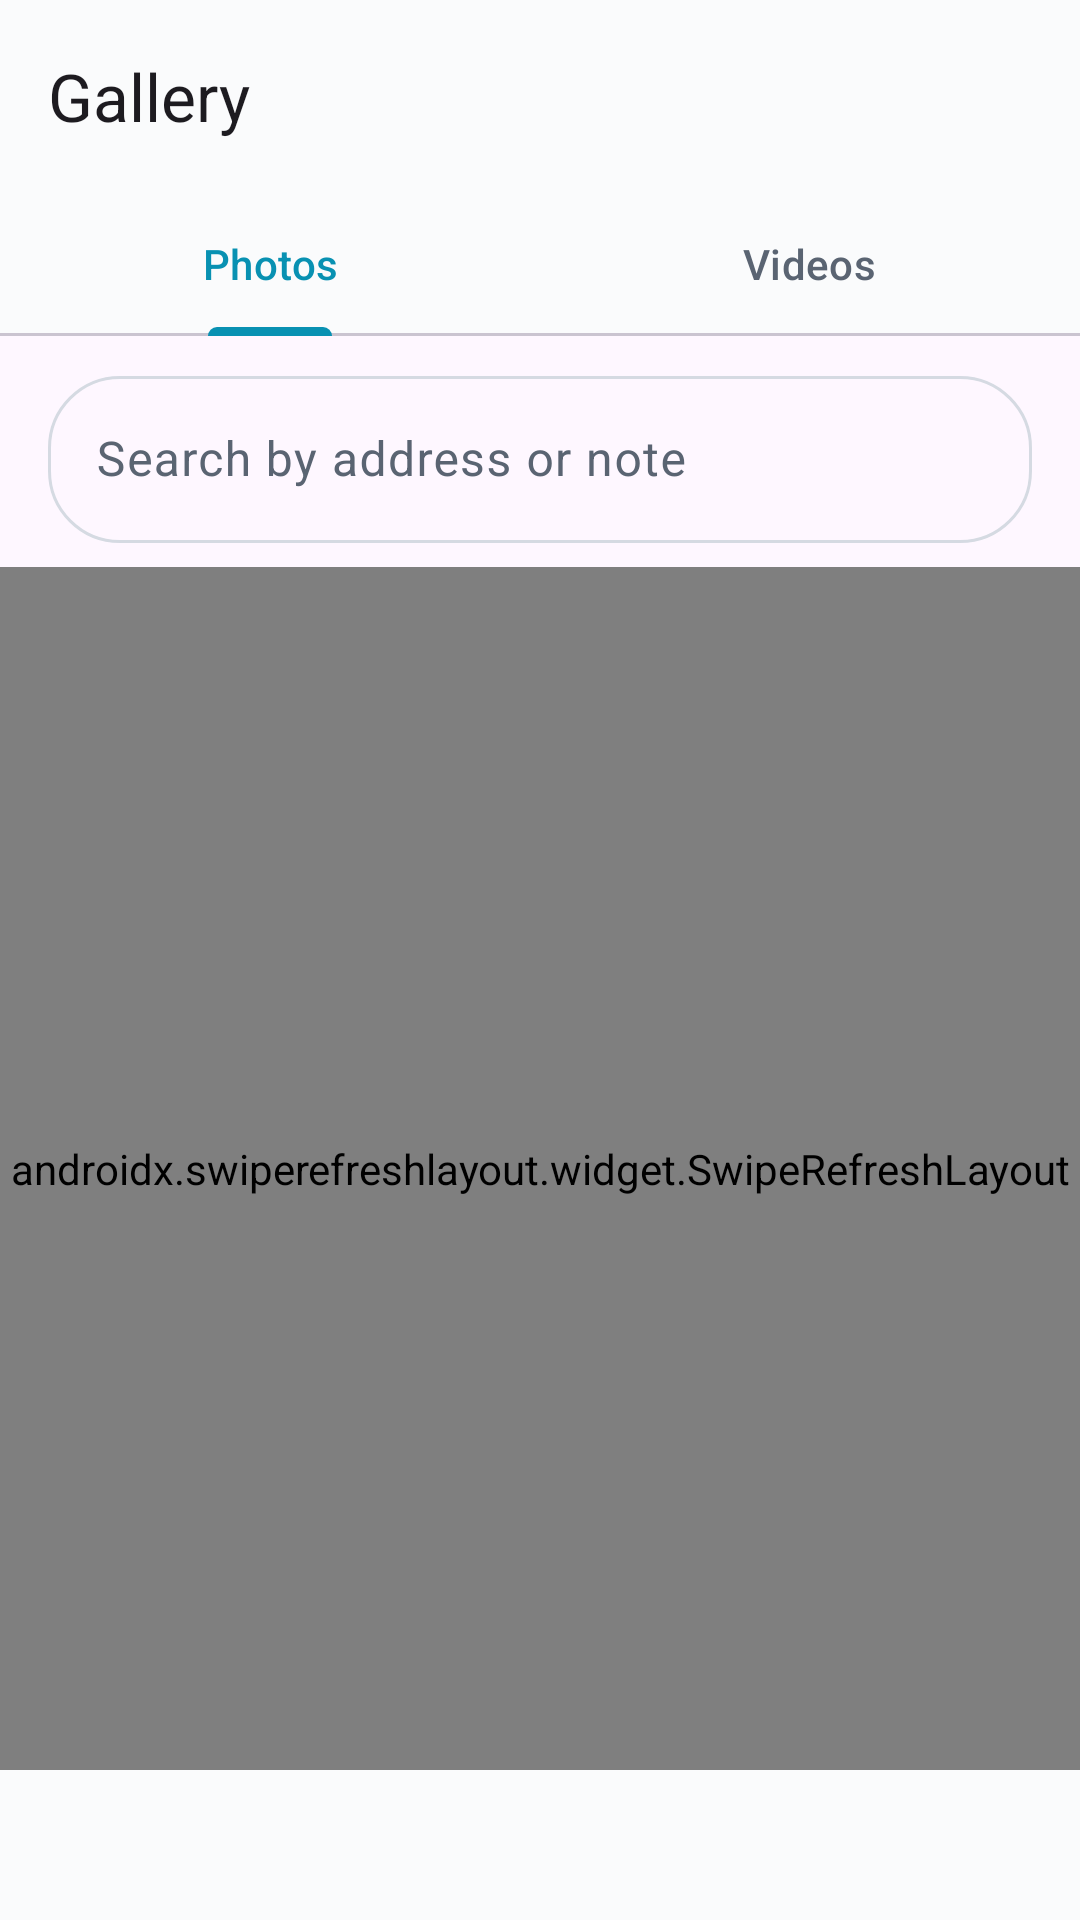

Here is an Android app screen rendered from its layout file. Give the layout XML and the strings, colors and styles it references.
<!-- AndroidManifest.xml: application theme Theme.GeoStampCamera -->
<!-- res/layout/fragment_gallery.xml -->
<?xml version="1.0" encoding="utf-8"?>
<LinearLayout xmlns:android="http://schemas.android.com/apk/res/android"
    xmlns:app="http://schemas.android.com/apk/res-auto"
    android:orientation="vertical"
    android:layout_width="match_parent"
    android:layout_height="match_parent">

    <FrameLayout
        android:layout_width="match_parent"
        android:layout_height="?attr/actionBarSize">

        <com.google.android.material.appbar.MaterialToolbar
            android:id="@+id/galleryToolbar"
            android:layout_width="match_parent"
            android:layout_height="match_parent"
            android:background="?attr/colorSurface"
            app:title="@string/gallery_title" />

        
        <com.google.android.material.appbar.MaterialToolbar
            android:id="@+id/gallerySelectionBar"
            android:layout_width="match_parent"
            android:layout_height="match_parent"
            android:background="?attr/colorPrimary"
            app:navigationIcon="@drawable/ic_close"
            app:navigationIconTint="?attr/colorOnPrimary"
            app:titleTextColor="?attr/colorOnPrimary"
            app:menu="@menu/gallery_selection"
            android:visibility="gone" />
    </FrameLayout>

    <com.google.android.material.tabs.TabLayout
        android:id="@+id/galleryTabs"
        android:layout_width="match_parent"
        android:layout_height="wrap_content"
        app:tabMode="fixed"
        app:tabGravity="fill"
        app:tabIndicatorColor="?attr/colorPrimary"
        app:tabTextColor="?attr/colorOnSurfaceVariant"
        app:tabSelectedTextColor="?attr/colorPrimary">
        <com.google.android.material.tabs.TabItem
            android:layout_width="wrap_content"
            android:layout_height="wrap_content"
            android:text="@string/gallery_tab_photos" />
        <com.google.android.material.tabs.TabItem
            android:layout_width="wrap_content"
            android:layout_height="wrap_content"
            android:text="@string/gallery_tab_videos" />
    </com.google.android.material.tabs.TabLayout>

    <com.google.android.material.textfield.TextInputLayout
        android:id="@+id/searchLayout"
        style="@style/Widget.Material3.TextInputLayout.OutlinedBox"
        android:layout_width="match_parent"
        android:layout_height="wrap_content"
        android:layout_marginHorizontal="@dimen/spacing_lg"
        android:layout_marginTop="@dimen/spacing_sm"
        app:boxCornerRadiusTopStart="24dp"
        app:boxCornerRadiusTopEnd="24dp"
        app:boxCornerRadiusBottomStart="24dp"
        app:boxCornerRadiusBottomEnd="24dp"
        android:hint="@string/gallery_search_hint">
        <com.google.android.material.textfield.TextInputEditText
            android:id="@+id/searchInput"
            android:layout_width="match_parent"
            android:layout_height="wrap_content"
            android:imeOptions="actionSearch"
            android:inputType="text" />
    </com.google.android.material.textfield.TextInputLayout>

    <androidx.swiperefreshlayout.widget.SwipeRefreshLayout
        android:id="@+id/galleryRefresh"
        android:layout_width="match_parent"
        android:layout_height="0dp"
        android:layout_weight="1"
        android:layout_marginTop="@dimen/spacing_sm">

        <FrameLayout
            android:layout_width="match_parent"
            android:layout_height="match_parent">

            <androidx.recyclerview.widget.RecyclerView
                android:id="@+id/galleryGrid"
                android:layout_width="match_parent"
                android:layout_height="match_parent"
                android:clipToPadding="false"
                android:padding="@dimen/spacing_sm" />

            <androidx.recyclerview.widget.RecyclerView
                android:id="@+id/videosGrid"
                android:layout_width="match_parent"
                android:layout_height="match_parent"
                android:clipToPadding="false"
                android:padding="@dimen/spacing_sm"
                android:visibility="gone" />

            <LinearLayout
                android:id="@+id/videosEmpty"
                android:layout_width="match_parent"
                android:layout_height="match_parent"
                android:orientation="vertical"
                android:gravity="center"
                android:visibility="gone">
                <ImageView
                    android:layout_width="80dp"
                    android:layout_height="80dp"
                    android:src="@drawable/ic_camera"
                    android:tint="?attr/colorOnSurfaceVariant"
                    android:contentDescription="@null" />
                <TextView
                    android:layout_width="wrap_content"
                    android:layout_height="wrap_content"
                    android:layout_marginTop="@dimen/spacing_md"
                    android:text="@string/gallery_videos_empty"
                    android:textAppearance="@style/TextAppearance.GeoStamp.Title" />
            </LinearLayout>

            <LinearLayout
                android:id="@+id/galleryEmpty"
                android:layout_width="match_parent"
                android:layout_height="match_parent"
                android:orientation="vertical"
                android:gravity="center"
                android:visibility="gone">
                <ImageView
                    android:layout_width="80dp"
                    android:layout_height="80dp"
                    android:src="@drawable/ic_gallery"
                    android:tint="?attr/colorOnSurfaceVariant"
                    android:contentDescription="@null" />
                <TextView
                    android:layout_width="wrap_content"
                    android:layout_height="wrap_content"
                    android:layout_marginTop="@dimen/spacing_md"
                    android:text="@string/gallery_empty_title"
                    android:textAppearance="@style/TextAppearance.GeoStamp.Title" />
                <TextView
                    android:layout_width="wrap_content"
                    android:layout_height="wrap_content"
                    android:layout_marginTop="@dimen/spacing_xs"
                    android:paddingHorizontal="@dimen/spacing_lg"
                    android:gravity="center"
                    android:text="@string/gallery_empty_body"
                    android:textColor="?attr/colorOnSurfaceVariant" />
            </LinearLayout>
        </FrameLayout>
    </androidx.swiperefreshlayout.widget.SwipeRefreshLayout>

    <include layout="@layout/view_ad_container" />
</LinearLayout>
<!-- res/layout/view_ad_container.xml (included above) -->
<?xml version="1.0" encoding="utf-8"?>
<FrameLayout xmlns:android="http://schemas.android.com/apk/res/android"
    android:id="@+id/adContainer"
    android:layout_width="match_parent"
    android:layout_height="wrap_content"
    android:minHeight="50dp"
    android:background="?attr/colorSurface" />
<!-- resources referenced by this layout -->
<resources>
  <dimen name="spacing_lg">16dp</dimen>
  <dimen name="spacing_md">12dp</dimen>
  <dimen name="spacing_sm">8dp</dimen>
  <dimen name="spacing_xs">4dp</dimen>
  <!-- drawable ic_camera (drawable) -->
  <vector xmlns:android="http://schemas.android.com/apk/res/android"
      android:width="24dp" android:height="24dp"
      android:viewportWidth="24" android:viewportHeight="24">
      <path android:fillColor="@android:color/white"
          android:pathData="M9,3L7.17,5H4A2,2 0 0,0 2,7V19A2,2 0 0,0 4,21H20A2,2 0 0,0 22,19V7A2,2 0 0,0 20,5H16.83L15,3H9M12,8A5,5 0 0,1 17,13A5,5 0 0,1 12,18A5,5 0 0,1 7,13A5,5 0 0,1 12,8M12,10A3,3 0 0,0 9,13A3,3 0 0,0 12,16A3,3 0 0,0 15,13A3,3 0 0,0 12,10Z" />
  </vector>
  <!-- drawable ic_gallery (drawable) -->
  <vector xmlns:android="http://schemas.android.com/apk/res/android"
      android:width="24dp" android:height="24dp"
      android:viewportWidth="24" android:viewportHeight="24">
      <path android:fillColor="@android:color/white"
          android:pathData="M22,16V4A2,2 0 0,0 20,2H8A2,2 0 0,0 6,4V16A2,2 0 0,0 8,18H20A2,2 0 0,0 22,16M11,12L13.03,14.71L16,11L20,16H8M2,6V20A2,2 0 0,0 4,22H18V20H4V6" />
  </vector>
  <string name="gallery_empty_body">Capture a photo to see it here with its GPS stamp.</string>
  <string name="gallery_empty_title">No photos yet</string>
  <string name="gallery_search_hint">Search by address or note</string>
  <string name="gallery_tab_photos">Photos</string>
  <string name="gallery_tab_videos">Videos</string>
  <string name="gallery_title">Gallery</string>
  <string name="gallery_videos_empty">No videos yet</string>
  <style name="TextAppearance.GeoStamp.Title" parent="TextAppearance.Material3.TitleMedium" />
  <color name="brand_primary">#0891B2</color>
  <color name="white_pure">#FFFFFF</color>
  <color name="brand_primary_dark">#065F75</color>
  <color name="brand_accent">#F59E0B</color>
  <color name="charcoal_900">#0A0E13</color>
  <color name="brand_tertiary">#8B5CF6</color>
  <color name="danger_500">#DC2626</color>
  <color name="neutral_100">#FAFBFC</color>
  <color name="neutral_200">#F0F3F7</color>
  <color name="neutral_500">#5A6472</color>
  <color name="neutral_300">#D5DAE2</color>
  <style name="ShapeAppearance.GeoStamp.Small" parent="ShapeAppearance.Material3.Corner.Small">
          <item name="cornerSize">12dp</item>
      </style>
  <style name="ShapeAppearance.GeoStamp.Medium" parent="ShapeAppearance.Material3.Corner.Medium">
          <item name="cornerSize">18dp</item>
      </style>
  <style name="ShapeAppearance.GeoStamp.Large" parent="ShapeAppearance.Material3.Corner.Large">
          <item name="cornerSize">28dp</item>
      </style>
</resources>
